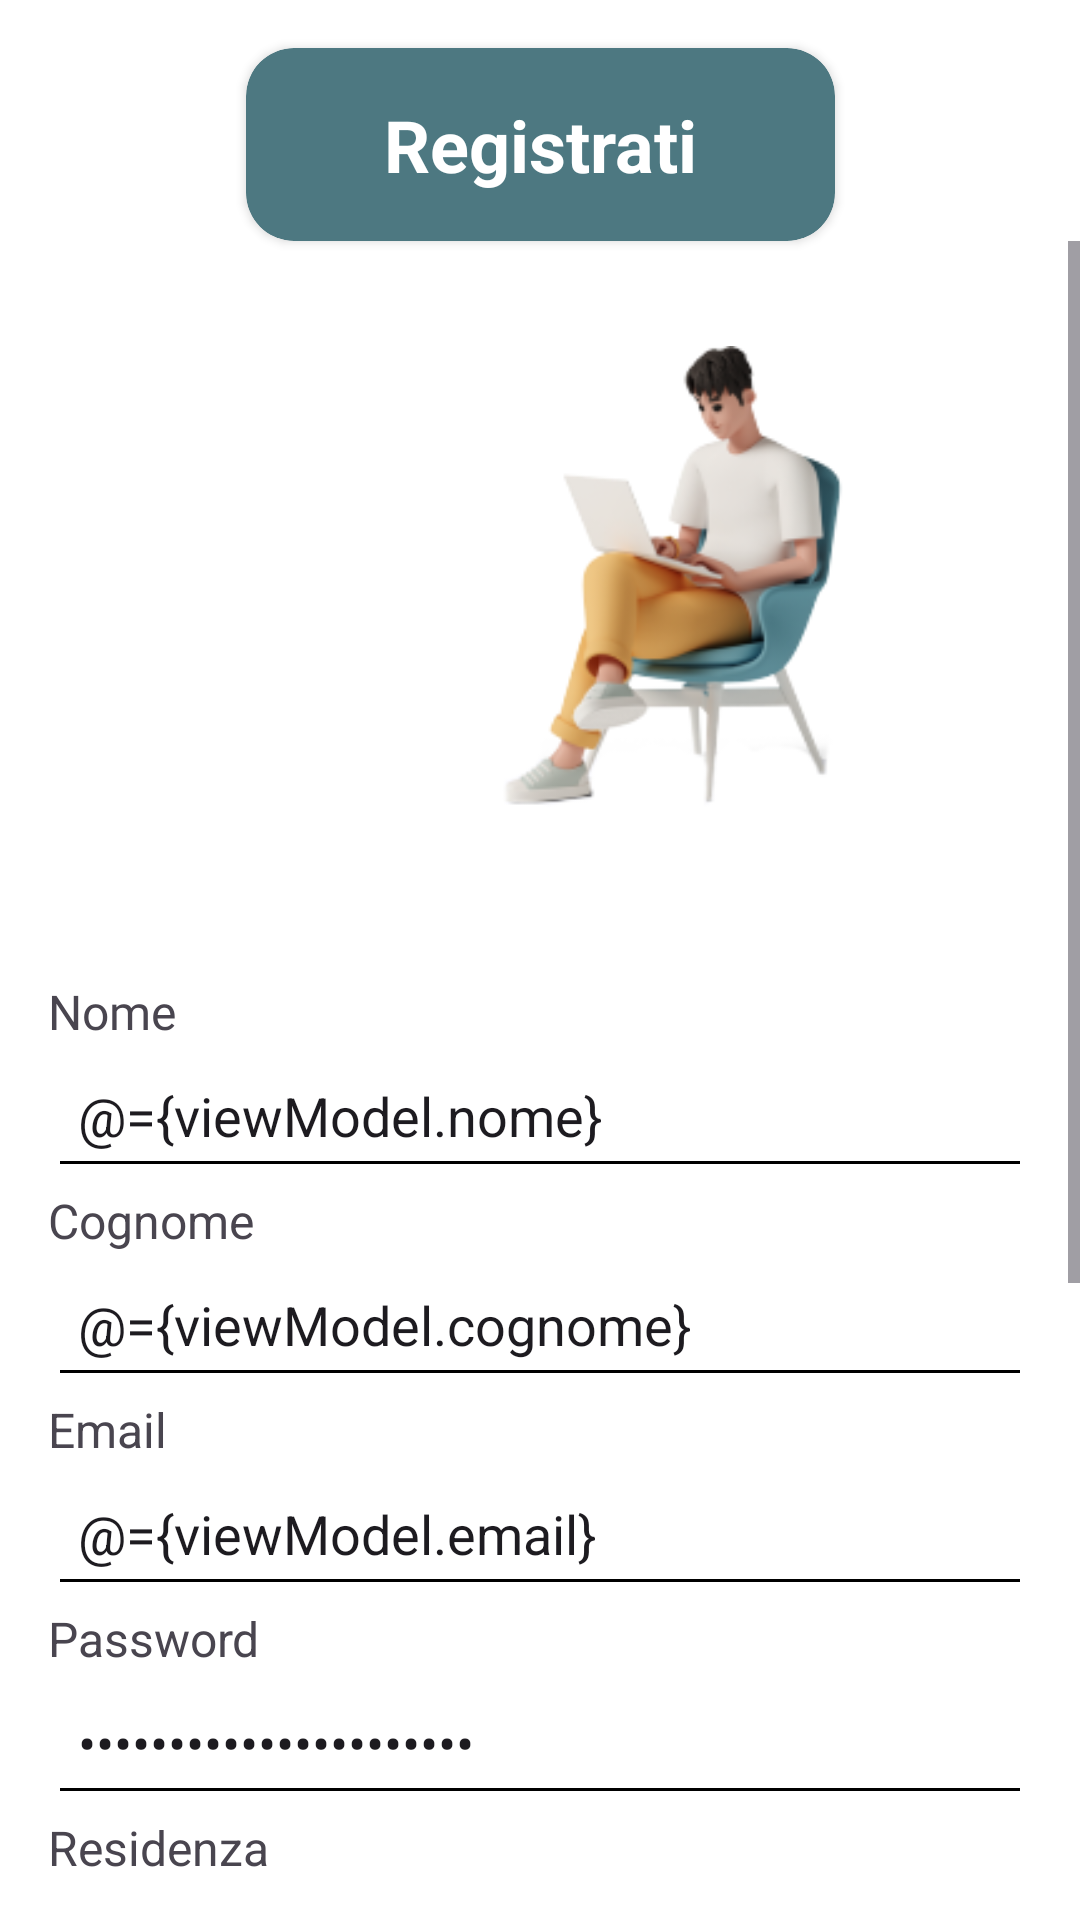

The Android layout XML behind this screen, and the referenced resources:
<!-- AndroidManifest.xml: application theme Theme.TutorMatch -->
<!-- res/layout/activity_registrati.xml -->
<?xml version="1.0" encoding="utf-8"?>
<layout xmlns:android="http://schemas.android.com/apk/res/android"
    xmlns:app="http://schemas.android.com/apk/res-auto"
    xmlns:tools="http://schemas.android.com/tools">

    <data>
        <variable
            name="viewModel"
            type="com.example.tutormatch.auth.AuthViewModel" />
    </data>

    <androidx.constraintlayout.widget.ConstraintLayout
        android:layout_width="match_parent"
        android:layout_height="match_parent"
        tools:context=".auth.AuthActivity">


        <androidx.cardview.widget.CardView
            android:id="@+id/cardView"
            android:layout_width="wrap_content"
            android:layout_height="wrap_content"
            android:layout_margin="16dp"
            app:cardBackgroundColor="@color/coloreSecondario"
            app:cardCornerRadius="16dp"
            app:layout_constraintEnd_toEndOf="parent"
            app:layout_constraintStart_toStartOf="parent"
            app:layout_constraintTop_toTopOf="parent">

            <TextView
                android:id="@+id/titolo"
                android:layout_width="match_parent"
                android:layout_height="wrap_content"
                android:layout_marginLeft="30dp"
                android:layout_marginRight="30dp"
                android:gravity="center"
                android:padding="16dp"
                android:text="@string/registrati"
                android:textColor="@color/colorBackground"
                android:textSize="24sp"
                android:textStyle="bold" />

        </androidx.cardview.widget.CardView>

        <ScrollView
            android:id="@+id/scrollView"
            android:layout_width="0dp"
            android:layout_height="0dp"
            app:layout_constraintBottom_toBottomOf="parent"
            app:layout_constraintEnd_toEndOf="parent"
            app:layout_constraintStart_toStartOf="parent"
            app:layout_constraintTop_toBottomOf="@+id/cardView">

            <LinearLayout
                android:id="@+id/linearLayout"
                android:layout_width="match_parent"
                android:layout_height="wrap_content"
                android:orientation="vertical"
                android:padding="16dp">

                <ImageView
                    android:id="@+id/imageView3"
                    android:layout_width="match_parent"
                    android:layout_height="wrap_content"
                    android:importantForAccessibility="no"
                    android:scaleType="fitCenter"
                    app:srcCompat="@drawable/group_39" />

                <TextView
                    android:id="@+id/textView21"
                    android:layout_width="match_parent"
                    android:layout_height="wrap_content"
                    android:fontFamily="@font/poppins_light"
                    android:text="@string/textNome"
                    android:textSize="16sp" />

                <EditText
                    android:id="@+id/name"
                    android:layout_width="match_parent"
                    android:layout_height="wrap_content"
                    android:autofillHints="name"
                    android:backgroundTint="#000000"
                    android:hint="@string/editTextNome"
                    android:inputType="textPersonName"
                    android:minHeight="48dp"
                    android:padding="10dp"
                    android:text="@={viewModel.nome}"/>

                <TextView
                    android:id="@+id/textView25"
                    android:layout_width="match_parent"
                    android:layout_height="wrap_content"
                    android:text="@string/textCognome"
                    android:textSize="16sp" />

                <EditText
                    android:id="@+id/cognome"
                    android:layout_width="match_parent"
                    android:layout_height="wrap_content"
                    android:autofillHints=""
                    android:backgroundTint="#000000"
                    android:hint="@string/editTextCognome"
                    android:inputType="textPersonName"
                    android:minHeight="48dp"
                    android:padding="10dp"
                    android:text="@={viewModel.cognome}"/>

                <TextView
                    android:id="@+id/textView26"
                    android:layout_width="match_parent"
                    android:layout_height="wrap_content"
                    android:autofillHints=""
                    android:text="@string/textEmail"
                    android:textSize="16sp" />

                <EditText
                    android:id="@+id/email"
                    android:layout_width="match_parent"
                    android:layout_height="wrap_content"
                    android:backgroundTint="#000000"
                    android:hint="@string/editTextEmail"
                    android:inputType="textEmailAddress"
                    android:minHeight="48dp"
                    android:padding="10dp"
                    android:text="@={viewModel.email}"/>

                <TextView
                    android:id="@+id/textView27"
                    android:layout_width="match_parent"
                    android:layout_height="wrap_content"
                    android:text="@string/textPassword"
                    android:textSize="16sp"/>

                <EditText
                    android:id="@+id/password"
                    android:layout_width="match_parent"
                    android:layout_height="wrap_content"
                    android:backgroundTint="#000000"
                    android:hint="@string/editTextPassword"
                    android:inputType="textPassword"
                    android:minHeight="48dp"
                    android:padding="10dp"
                    android:text="@={viewModel.password}"/>

                <TextView
                    android:id="@+id/textView28"
                    android:layout_width="match_parent"
                    android:layout_height="wrap_content"
                    android:text="@string/textResidenza"
                    android:textSize="16sp" />

                <EditText
                    android:id="@+id/residenza"
                    android:layout_width="match_parent"
                    android:layout_height="wrap_content"
                    android:backgroundTint="#000000"
                    android:hint="@string/editTextResidenza"
                    android:inputType="textCapWords"
                    android:minHeight="48dp"
                    android:padding="10dp"
                    android:text="@={viewModel.residenza}"/>


                <TextView
                    android:id="@+id/textView29"
                    android:layout_width="match_parent"
                    android:layout_height="wrap_content"
                    android:text="@string/textVia"
                    android:textSize="16sp" />

                <EditText
                    android:id="@+id/via"
                    android:layout_width="match_parent"
                    android:layout_height="wrap_content"
                    android:backgroundTint="#000000"
                    android:hint="@string/editTextVia"
                    android:inputType="textPostalAddress"
                    android:minHeight="48dp"
                    android:padding="10dp"
                    android:text="@={viewModel.via}"/>

                <TextView
                    android:id="@+id/textView30"
                    android:layout_width="match_parent"
                    android:layout_height="wrap_content"
                    android:textSize="16sp"
                    android:text="@string/textCap"/>

                <EditText
                    android:id="@+id/cap"
                    android:layout_width="match_parent"
                    android:layout_height="wrap_content"
                    android:backgroundTint="#000000"
                    android:hint="@string/editTextCivico"
                    android:inputType="number"
                    android:minHeight="48dp"
                    android:padding="10dp"
                    android:text="@={viewModel.cap}"/>

                <LinearLayout
                    android:id="@+id/linearLayout_2"
                    android:layout_width="match_parent"
                    android:layout_height="wrap_content"
                    android:layout_gravity="bottom|center"
                    android:layout_marginBottom="8dp"
                    android:gravity="center"
                    android:orientation="vertical"
                    android:padding="16dp">

                    <Button
                        android:id="@+id/registrazione"
                        android:layout_width="wrap_content"
                        android:layout_height="wrap_content"
                        android:layout_marginTop="16dp"
                        android:backgroundTint="@color/coloreSecondario"
                        android:onClick="@{() -> viewModel.onRegisterClick()}"
                        android:text="@string/crea_un_account_tutor"
                        android:textColor="@color/colorBackground"/>

                    <Button
                        android:id="@+id/back"
                        android:layout_width="wrap_content"
                        android:layout_height="wrap_content"
                        android:layout_gravity="center"
                        android:background="@android:color/transparent"
                        android:onClick="@{() -> viewModel.onBackClick()}"
                        android:padding="10dp"
                        android:text="@string/tornaHome"
                        android:textColor="#0000FF" />
                </LinearLayout>

            </LinearLayout>

        </ScrollView>


    </androidx.constraintlayout.widget.ConstraintLayout>
</layout>
<!-- resources referenced by this layout -->
<resources>
  <color name="colorBackground">#FFFFFFFF</color>
  <color name="coloreSecondario">#4D7881</color>
  <!-- drawable group_39: png bitmap (drawable, 28550 bytes) -->
  <string name="crea_un_account_tutor">Crea un Account Tutor</string>
  <string name="editTextCivico">60128</string>
  <string name="editTextCognome">Rossi</string>
  <string name="editTextEmail">m.rossi@gmail.com</string>
  <string name="editTextNome">Mario</string>
  <string name="editTextPassword">*****</string>
  <string name="editTextResidenza">Ancona</string>
  <string name="editTextVia">Mario torresi</string>
  <string name="registrati">Registrati</string>
  <string name="textCap">CAP</string>
  <string name="textCognome">Cognome</string>
  <string name="textEmail">Email</string>
  <string name="textNome">Nome</string>
  <string name="textPassword">Password</string>
  <string name="textResidenza">Residenza</string>
  <string name="textVia">Via</string>
  <string name="tornaHome">Torna alla home</string>
  <style name="Theme.TutorMatch" parent="Base.Theme.TutorMatch" />
  <style name="Base.Theme.TutorMatch" parent="Theme.Material3.DayNight.NoActionBar">
          
          <item name="android:windowBackground">@color/colorBackground</item>
  
          
          <item name="android:colorBackground">@color/colorBackground</item>
  
          
          <item name="android:statusBarColor">@color/statusBarColor</item>
  
          
          <item name="android:windowLightStatusBar">true</item>
      </style>
  <color name="statusBarColor">#FFFFFFFF</color>
</resources>
